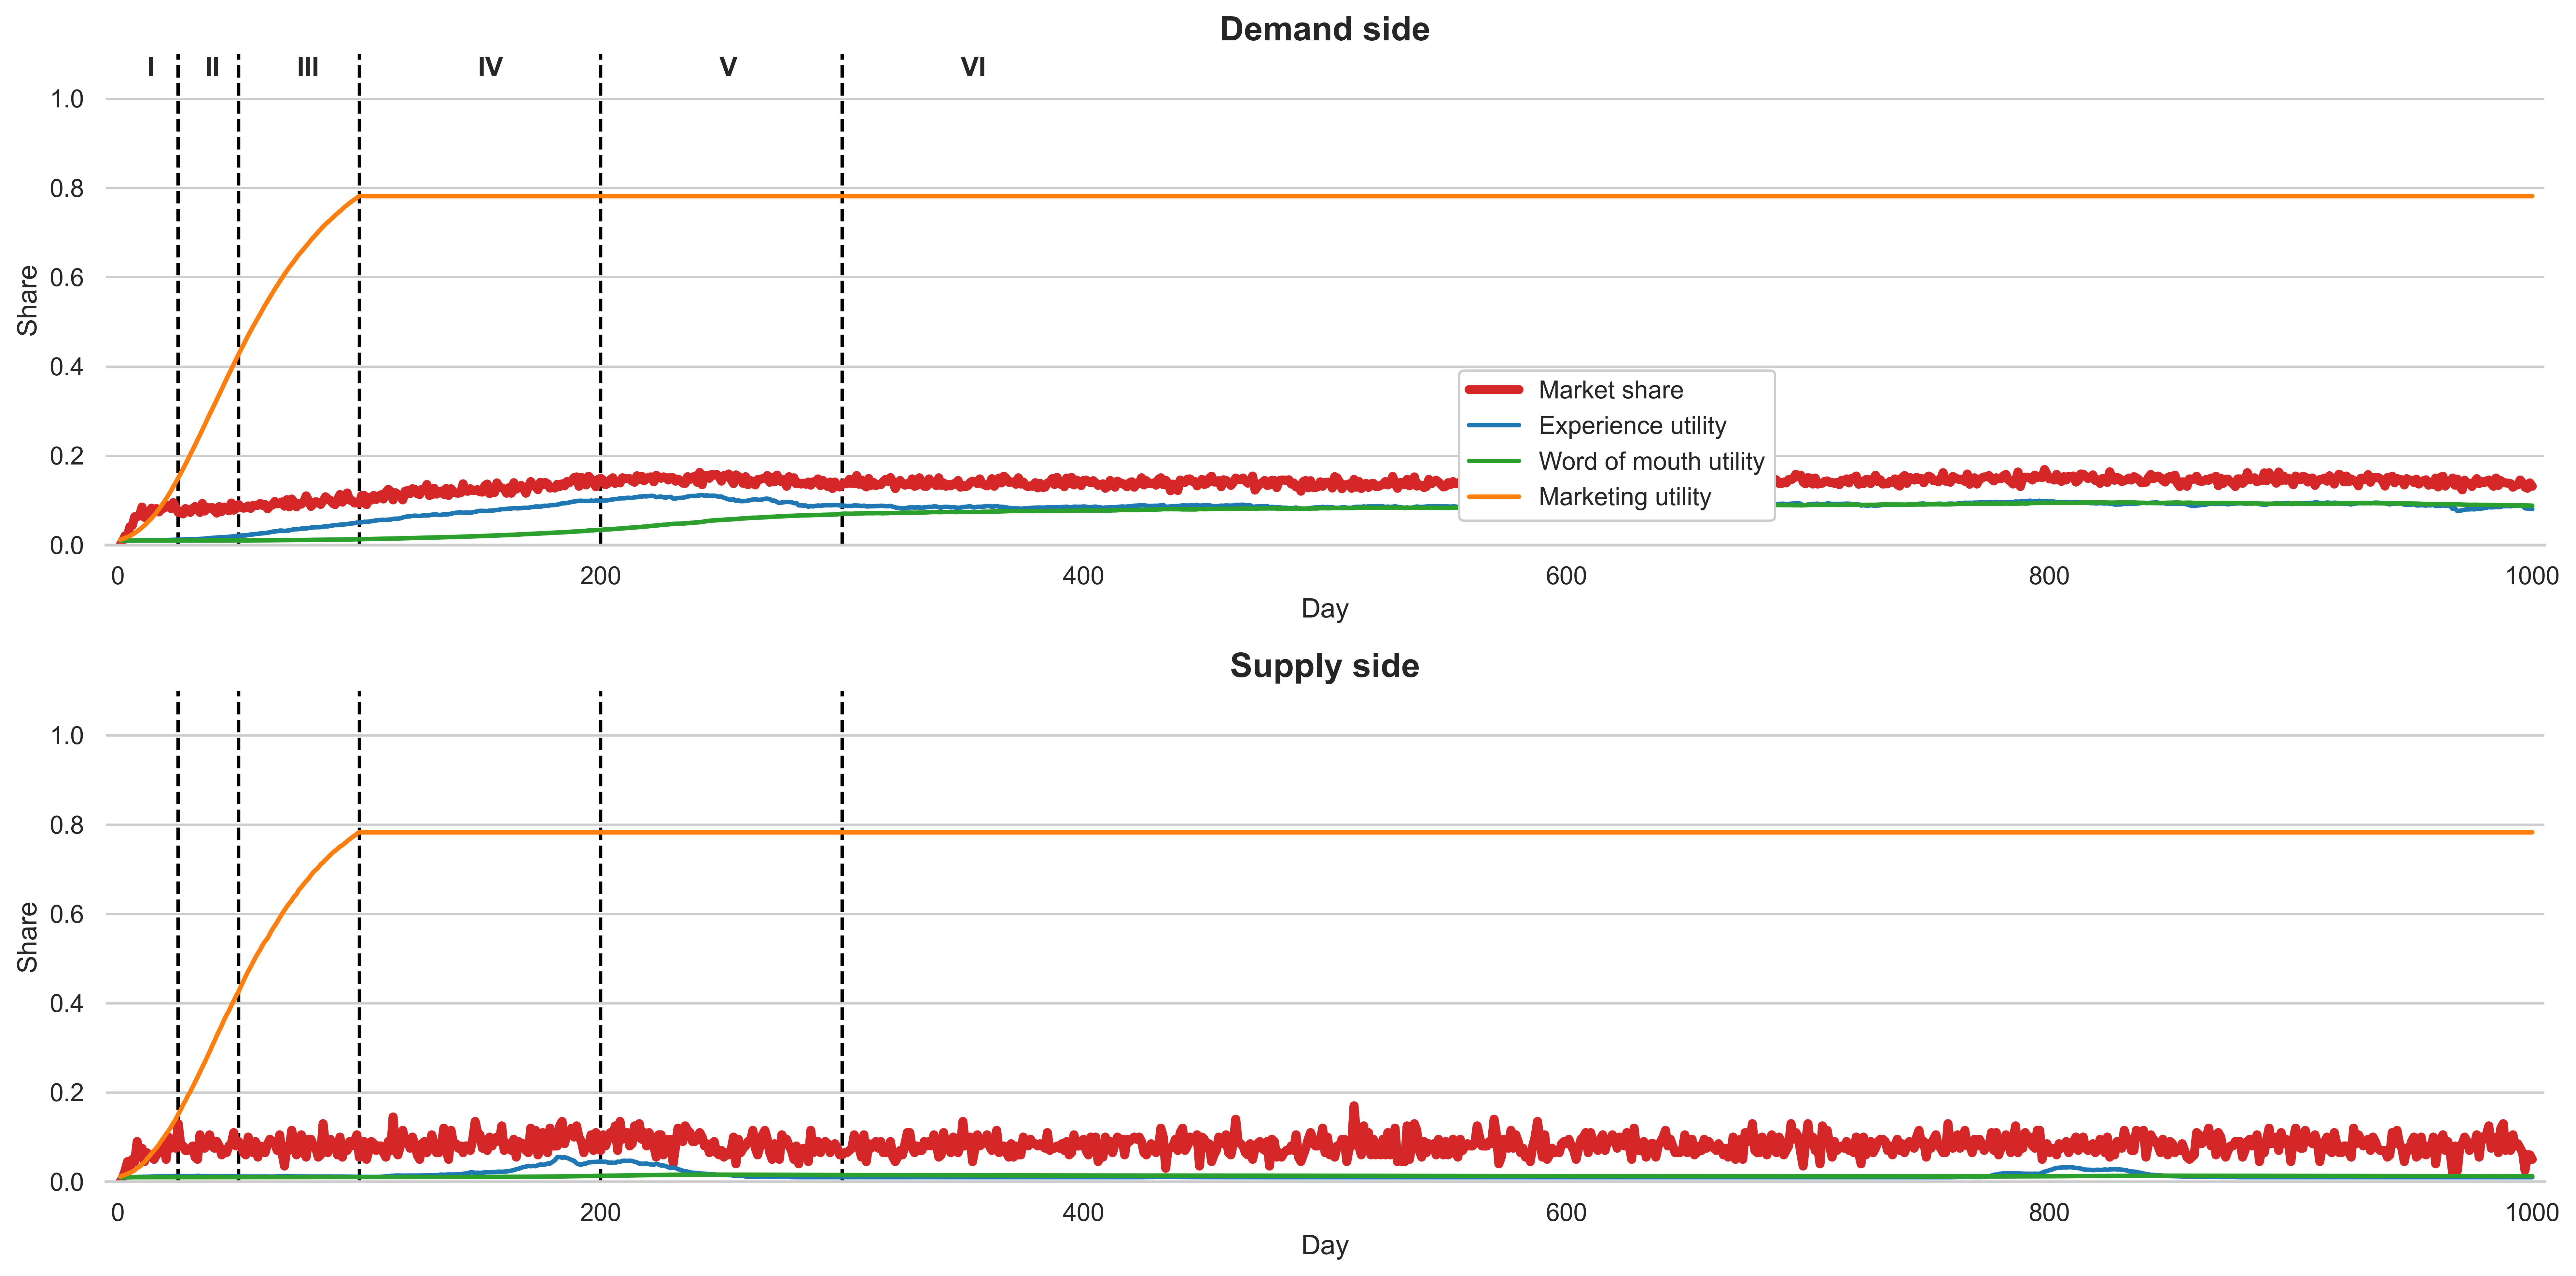

The file beside this chart, header and first rows:
, state, action, revenue, reward, next_state, nP, nV, fare, comm_rate, discount, Marketing
0, [[0 0]], 2, 0.0, 0.0, [[0 0]], 0, 0, 1.2, 0.1, 0.0, True
1, [[0 0]], 0, 18.2, 17.61, [[19  2]], 19, 2, 1.2, 0.15, 0.0, True
2, [[19  2]], 1, 28.77, 40.31, [[41  5]], 41, 5, 1.2, 0.1, 0.0, True
3, [[41  5]], 2, 28.48, 58.57, [[44  9]], 44, 9, 1.2, 0.1, 0.0, True
4, [[44  9]], 2, 58.83, 63.69, [[82  6]], 82, 6, 1.2, 0.1, 0.0, True
5, [[82  6]], 0, 94.38, 85.26, [[88 10]], 88, 10, 1.2, 0.15, 0.0, True
6, [[88 10]], 1, 89.29, 97.3, [[127   9]], 127, 9, 1.2, 0.1, 0.0, True
7, [[127   9]], 2, 98.39, 135.6, [[126  18]], 126, 18, 1.2, 0.1, 0.0, True
8, [[126  18]], 0, 144.9, 111.9, [[134  11]], 134, 11, 1.2, 0.15, 0.0, True
9, [[134  11]], 0, 247.6, 150.1, [[170  15]], 170, 15, 1.2, 0.2, 0.0, True
10, [[170  15]], 1, 138.1, 98.8, [[124   9]], 124, 9, 1.2, 0.15, 0.0, True
11, [[124   9]], 2, 131.9, 116.7, [[127  13]], 127, 13, 1.2, 0.15, 0.0, True
12, [[127  13]], 2, 161.9, 123.1, [[148  12]], 148, 12, 1.2, 0.15, 0.0, True
13, [[148  12]], 0, 245.1, 130.8, [[165  11]], 165, 11, 1.2, 0.2, 0.0, True
14, [[165  11]], 2, 234.8, 123, [[158  10]], 158, 10, 1.2, 0.2, 0.0, True
15, [[158  10]], 2, 234.9, 133.6, [[163  12]], 163, 12, 1.2, 0.2, 0.0, True
16, [[163  12]], 1, 163, 131.7, [[148  14]], 148, 14, 1.2, 0.15, 0.0, True
17, [[148  14]], 2, 174.5, 133.2, [[160  13]], 160, 13, 1.2, 0.15, 0.0, True
18, [[160  13]], 0, 254.7, 156.8, [[165  17]], 165, 17, 1.2, 0.2, 0.0, True
19, [[165  17]], 1, 195, 128, [[175  10]], 175, 10, 1.2, 0.15, 0.0, True
20, [[175  10]], 2, 192.8, 171.6, [[178  20]], 178, 20, 1.2, 0.15, 0.0, True
21, [[178  20]], 2, 174.6, 142.9, [[163  15]], 163, 15, 1.2, 0.15, 0.0, True
22, [[163  15]], 1, 131.2, 160.5, [[190  17]], 190, 17, 1.2, 0.1, 0.0, True
23, [[190  17]], 0, 192.2, 146.5, [[169  15]], 169, 15, 1.2, 0.15, 0.0, True
24, [[169  15]], 1, 111.7, 178.9, [[146  26]], 146, 26, 1.2, 0.1, 0.0, True
25, [[146  26]], 0, 176.4, 144.7, [[147  17]], 147, 17, 1.2, 0.15, 0.0, True
26, [[147  17]], 0, 203.5, 138.6, [[139  16]], 139, 16, 1.2, 0.2, 0.0, True
27, [[139  16]], 2, 242.7, 142.6, [[163  14]], 163, 14, 1.2, 0.2, 0.0, True
28, [[163  14]], 1, 183.0, 136.6, [[157  14]], 157, 14, 1.2, 0.15, 0.0, True
29, [[157  14]], 0, 213.1, 137.9, [[146  15]], 146, 15, 1.2, 0.2, 0.0, True
30, [[146  15]], 0, 301.8, 154.9, [[164  16]], 164, 16, 1.2, 0.25, 0.0, True
31, [[164  16]], 2, 329.2, 138.6, [[172  11]], 172, 11, 1.2, 0.25, 0.0, True
32, [[172  11]], 1, 244.7, 124, [[159  10]], 159, 10, 1.2, 0.2, 0.0, True
33, [[159  10]], 0, 263.2, 166.3, [[146  21]], 146, 21, 1.2, 0.25, 0.0, True
34, [[146  21]], 0, 421.1, 171, [[186  16]], 186, 16, 1.2, 0.3, 0.0, True
35, [[186  16]], 1, 281.9, 144.4, [[152  15]], 152, 15, 1.2, 0.25, 0.0, True
36, [[152  15]], 2, 293.6, 165, [[169  18]], 169, 18, 1.2, 0.25, 0.0, True
37, [[169  18]], 1, 239.4, 172.6, [[164  21]], 164, 21, 1.2, 0.2, 0.0, True
38, [[164  21]], 2, 239, 153, [[168  16]], 168, 16, 1.2, 0.2, 0.0, True
39, [[168  16]], 2, 229.7, 142.3, [[154  15]], 154, 15, 1.2, 0.2, 0.0, True
40, [[154  15]], 1, 156.7, 146.2, [[143  18]], 143, 18, 1.2, 0.15, 0.0, True
41, [[143  18]], 2, 181.5, 151.4, [[172  16]], 172, 16, 1.2, 0.15, 0.0, True
42, [[172  16]], 2, 157.5, 123.7, [[150  12]], 150, 12, 1.2, 0.15, 0.0, True
43, [[150  12]], 0, 244, 141.4, [[170  13]], 170, 13, 1.2, 0.2, 0.0, True
44, [[170  13]], 0, 305.8, 143.6, [[167  13]], 167, 13, 1.2, 0.25, 0.0, True
45, [[167  13]], 2, 279.2, 148.9, [[153  16]], 153, 16, 1.2, 0.25, 0.0, True
46, [[153  16]], 0, 420.9, 176.1, [[188  17]], 188, 17, 1.2, 0.3, 0.0, True
47, [[188  17]], 1, 269.5, 175.1, [[156  22]], 156, 22, 1.2, 0.25, 0.0, True
48, [[156  22]], 2, 297.8, 154.2, [[163  16]], 163, 16, 1.2, 0.25, 0.0, True
49, [[163  16]], 0, 387.7, 175.5, [[181  18]], 181, 18, 1.2, 0.3, 0.0, True
50, [[181  18]], 1, 321, 158.9, [[171  16]], 171, 16, 1.2, 0.25, 0.0, True
51, [[171  16]], 1, 229, 138.4, [[165  13]], 165, 13, 1.2, 0.2, 0.0, True
52, [[165  13]], 0, 310.2, 139.6, [[167  12]], 167, 12, 1.2, 0.25, 0.0, True
53, [[167  12]], 1, 254.1, 173.8, [[175  20]], 175, 20, 1.2, 0.2, 0.0, True
54, [[175  20]], 2, 221.4, 146, [[164  15]], 164, 15, 1.2, 0.2, 0.0, True
55, [[164  15]], 2, 258.1, 145.1, [[177  13]], 177, 13, 1.2, 0.2, 0.0, True
56, [[177  13]], 0, 323.9, 170.6, [[178  18]], 178, 18, 1.2, 0.25, 0.0, True
57, [[178  18]], 1, 250.2, 136.6, [[178  11]], 178, 11, 1.2, 0.2, 0.0, True
58, [[178  11]], 0, 317.4, 165.1, [[186  16]], 186, 16, 1.2, 0.25, 0.0, True
59, [[186  16]], 2, 331, 157.8, [[177  15]], 177, 15, 1.2, 0.25, 0.0, True
... 940 more rows
